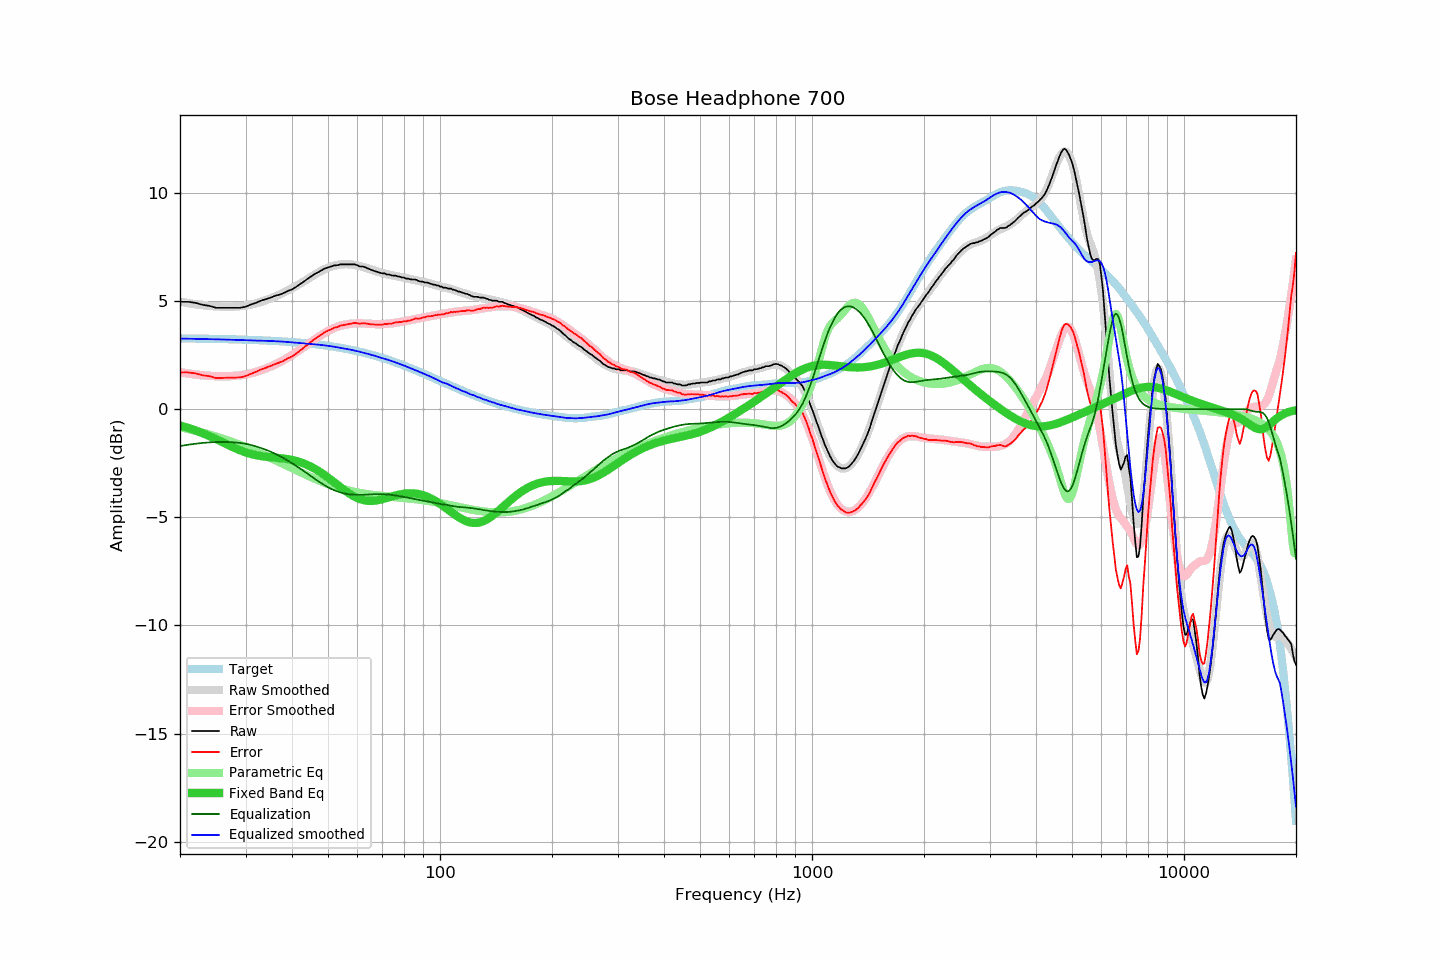

The file beside this chart, header and first rows:
frequency, raw, error, smoothed, error_smoothed, equalization, parametric_eq, equalized_raw, equalized_smoothed, target
20, 4.96, 1.69, 4.97, 1.71, -1.71, -0.76, 3.26, 3.26, 3.27
21, 4.96, 1.70, 4.90, 1.65, -1.65, -0.86, 3.31, 3.26, 3.27
22, 4.91, 1.65, 4.85, 1.60, -1.60, -0.98, 3.31, 3.25, 3.26
23, 4.82, 1.57, 4.81, 1.56, -1.56, -1.11, 3.26, 3.24, 3.26
24, 4.77, 1.52, 4.77, 1.54, -1.54, -1.25, 3.23, 3.23, 3.25
25, 4.68, 1.44, 4.75, 1.52, -1.52, -1.39, 3.16, 3.23, 3.24
26, 4.68, 1.44, 4.74, 1.52, -1.52, -1.53, 3.17, 3.22, 3.24
27, 4.68, 1.45, 4.73, 1.52, -1.52, -1.66, 3.16, 3.21, 3.23
28, 4.68, 1.46, 4.74, 1.54, -1.54, -1.79, 3.14, 3.20, 3.22
29, 4.68, 1.46, 4.76, 1.56, -1.56, -1.90, 3.12, 3.19, 3.22
30, 4.73, 1.52, 4.79, 1.60, -1.60, -2.00, 3.13, 3.19, 3.21
31, 4.83, 1.63, 4.83, 1.66, -1.66, -2.07, 3.18, 3.18, 3.20
32, 4.91, 1.72, 4.89, 1.72, -1.72, -2.13, 3.19, 3.17, 3.19
33, 5.01, 1.83, 4.96, 1.79, -1.79, -2.17, 3.22, 3.16, 3.18
34, 5.08, 1.91, 5.03, 1.88, -1.88, -2.20, 3.21, 3.16, 3.17
35, 5.15, 1.99, 5.11, 1.96, -1.96, -2.22, 3.19, 3.15, 3.16
36, 5.23, 2.08, 5.20, 2.06, -2.06, -2.24, 3.17, 3.14, 3.15
37, 5.29, 2.15, 5.29, 2.16, -2.16, -2.26, 3.13, 3.13, 3.14
38, 5.36, 2.24, 5.39, 2.27, -2.27, -2.28, 3.09, 3.12, 3.13
39, 5.46, 2.35, 5.49, 2.38, -2.38, -2.31, 3.08, 3.10, 3.11
40, 5.53, 2.43, 5.59, 2.50, -2.50, -2.35, 3.03, 3.09, 3.10
41, 5.64, 2.56, 5.69, 2.62, -2.62, -2.39, 3.02, 3.07, 3.08
42, 5.77, 2.70, 5.79, 2.74, -2.74, -2.45, 3.03, 3.05, 3.07
43, 5.89, 2.84, 5.90, 2.86, -2.86, -2.51, 3.03, 3.04, 3.05
44, 6.01, 2.97, 6.00, 2.98, -2.98, -2.58, 3.03, 3.02, 3.04
45, 6.13, 3.11, 6.11, 3.10, -3.10, -2.66, 3.03, 3.01, 3.02
46, 6.24, 3.24, 6.21, 3.22, -3.22, -2.75, 3.03, 3.00, 3.00
47, 6.32, 3.34, 6.31, 3.33, -3.33, -2.85, 3.00, 2.98, 2.98
48, 6.41, 3.45, 6.39, 3.43, -3.43, -2.95, 2.98, 2.96, 2.96
49, 6.50, 3.56, 6.47, 3.52, -3.52, -3.05, 2.98, 2.95, 2.94
50, 6.55, 3.63, 6.54, 3.61, -3.61, -3.16, 2.94, 2.93, 2.92
51, 6.59, 3.69, 6.59, 3.69, -3.69, -3.28, 2.91, 2.91, 2.90
52, 6.64, 3.76, 6.63, 3.75, -3.75, -3.39, 2.89, 2.88, 2.88
53, 6.65, 3.80, 6.66, 3.81, -3.81, -3.50, 2.84, 2.86, 2.86
54, 6.69, 3.86, 6.68, 3.85, -3.85, -3.61, 2.84, 2.83, 2.83
55, 6.69, 3.88, 6.70, 3.89, -3.89, -3.71, 2.80, 2.81, 2.81
56, 6.69, 3.91, 6.70, 3.92, -3.92, -3.81, 2.78, 2.78, 2.78
57, 6.69, 3.93, 6.70, 3.94, -3.94, -3.90, 2.75, 2.76, 2.76
58, 6.69, 3.96, 6.68, 3.95, -3.95, -3.98, 2.74, 2.73, 2.73
59, 6.69, 3.99, 6.66, 3.96, -3.96, -4.05, 2.73, 2.70, 2.70
60, 6.64, 3.97, 6.64, 3.96, -3.96, -4.11, 2.68, 2.68, 2.68
61, 6.59, 3.94, 6.61, 3.96, -3.96, -4.16, 2.63, 2.65, 2.65
62, 6.59, 3.97, 6.58, 3.96, -3.96, -4.20, 2.63, 2.62, 2.62
63, 6.55, 3.96, 6.54, 3.96, -3.96, -4.22, 2.60, 2.58, 2.59
64, 6.50, 3.94, 6.50, 3.95, -3.95, -4.24, 2.55, 2.55, 2.56
65, 6.45, 3.92, 6.46, 3.94, -3.94, -4.24, 2.51, 2.52, 2.53
66, 6.41, 3.92, 6.42, 3.93, -3.93, -4.24, 2.48, 2.49, 2.50
67, 6.37, 3.91, 6.39, 3.93, -3.93, -4.23, 2.44, 2.46, 2.46
68, 6.34, 3.91, 6.35, 3.93, -3.93, -4.21, 2.42, 2.42, 2.43
69, 6.30, 3.90, 6.32, 3.93, -3.93, -4.19, 2.38, 2.39, 2.40
70, 6.27, 3.91, 6.29, 3.93, -3.93, -4.16, 2.34, 2.36, 2.37
71, 6.27, 3.94, 6.26, 3.93, -3.93, -4.13, 2.34, 2.33, 2.33
72, 6.22, 3.92, 6.23, 3.94, -3.94, -4.10, 2.28, 2.29, 2.30
73, 6.22, 3.96, 6.21, 3.95, -3.95, -4.07, 2.27, 2.26, 2.26
74, 6.18, 3.95, 6.19, 3.96, -3.96, -4.04, 2.22, 2.23, 2.23
75, 6.17, 3.98, 6.17, 3.98, -3.98, -4.01, 2.19, 2.19, 2.19
76, 6.17, 4.01, 6.15, 3.99, -3.99, -3.99, 2.18, 2.16, 2.16
77, 6.13, 4.01, 6.13, 4.01, -4.01, -3.96, 2.12, 2.12, 2.12
78, 6.12, 4.03, 6.11, 4.02, -4.02, -3.94, 2.10, 2.09, 2.09
79, 6.08, 4.03, 6.09, 4.04, -4.04, -3.92, 2.04, 2.05, 2.05
... 553 more rows
